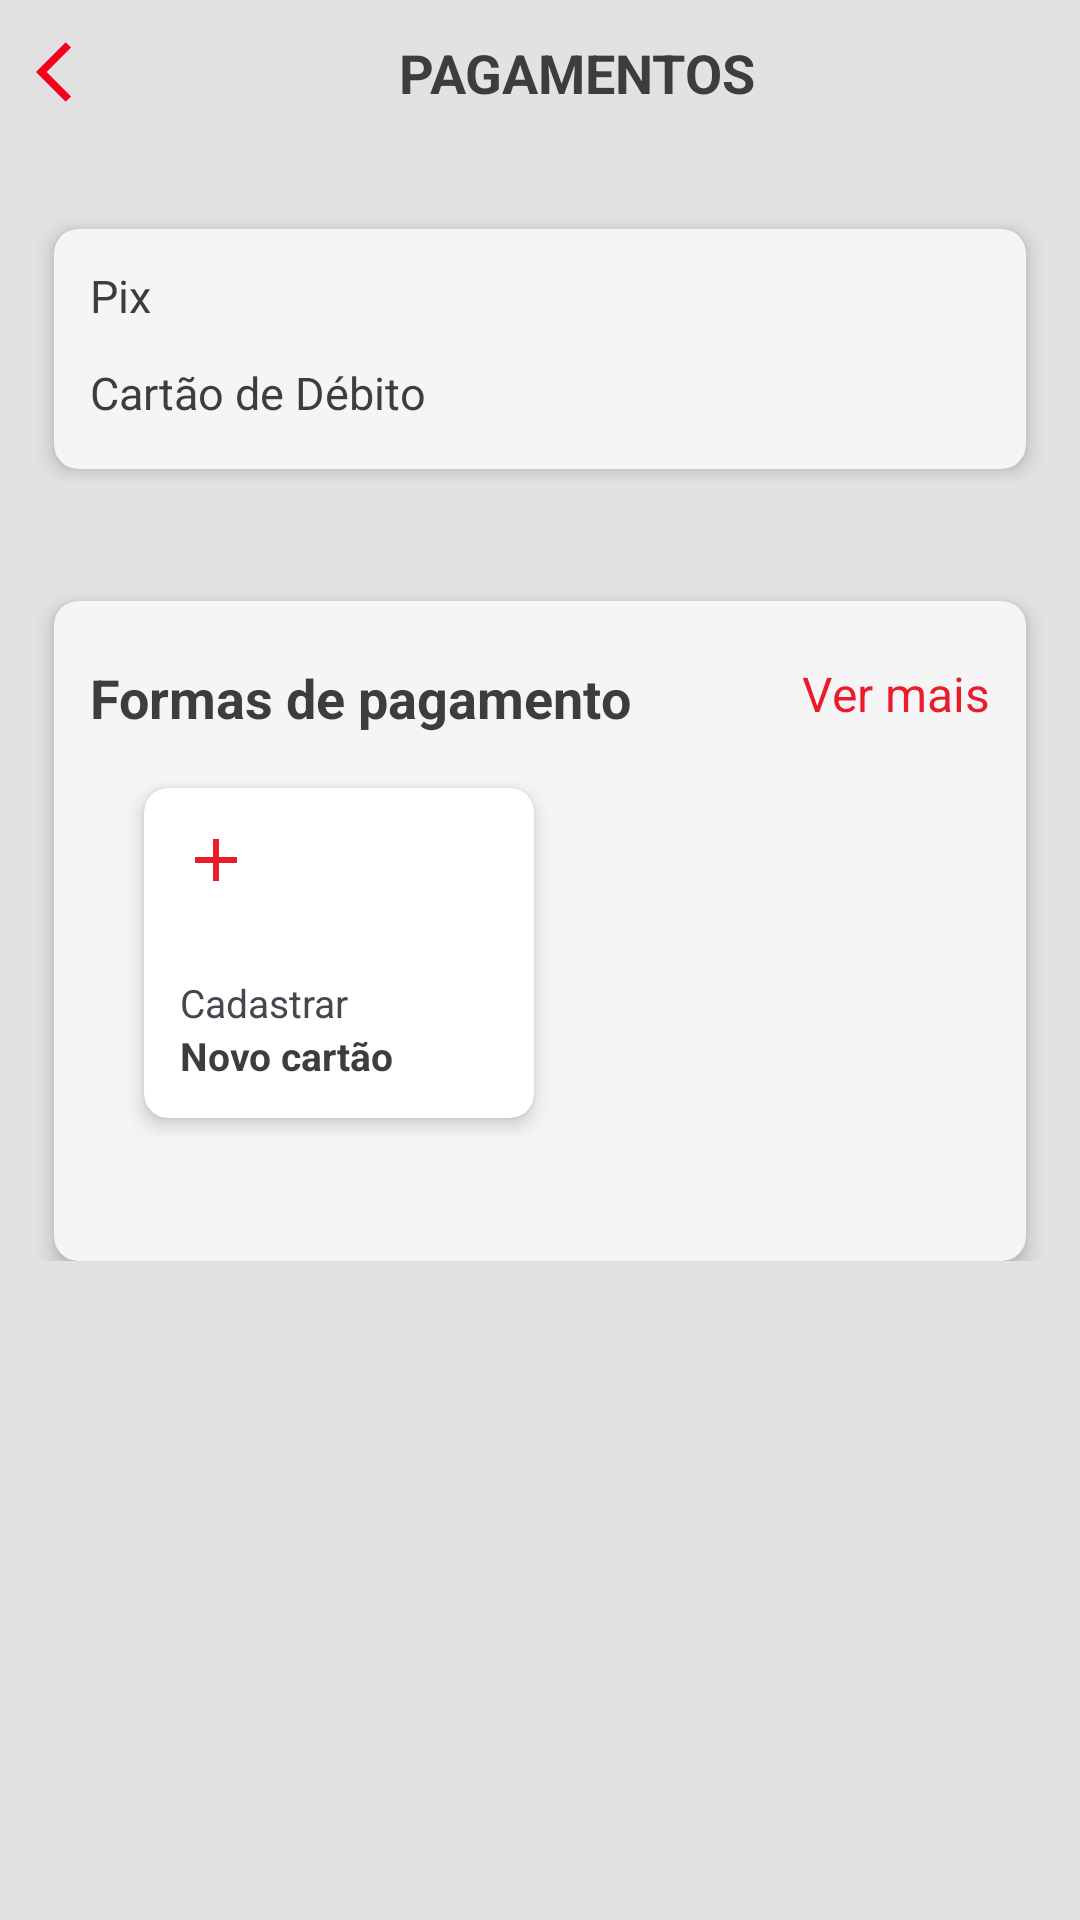

Write the Android layout XML for this screen, with the resource values it uses.
<!-- AndroidManifest.xml: application theme Theme.EatsConsumer -->
<!-- res/layout/activity_payment.xml -->
<?xml version="1.0" encoding="utf-8"?>
<androidx.constraintlayout.widget.ConstraintLayout xmlns:android="http://schemas.android.com/apk/res/android"
    xmlns:app="http://schemas.android.com/apk/res-auto"
    xmlns:tools="http://schemas.android.com/tools"
    android:layout_width="match_parent"
    android:layout_height="match_parent"
    tools:context=".activity.payment.PaymentActivity">

    <LinearLayout
        android:layout_width="match_parent"
        android:layout_height="match_parent"
        android:orientation="vertical"
        android:background="@color/white_background">

        <LinearLayout
            android:layout_width="match_parent"
            android:layout_height="wrap_content"
            android:layout_margin="12dp"
            android:orientation="horizontal">

            <ImageButton
                android:id="@+id/btnBack"
                android:layout_width="wrap_content"
                android:layout_height="wrap_content"
                android:layout_weight="0"
                android:background="@color/transparent"
                app:srcCompat="@drawable/ic_arrow_back_ios_24" />

            <TextView
                android:id="@+id/tvtitle"
                android:layout_width="match_parent"
                android:layout_height="wrap_content"
                android:layout_weight="1"
                android:gravity="center"
                android:textColor="@color/color_text_title"
                android:textStyle="bold"
                android:textSize="18sp"
                android:text="PAGAMENTOS" />

        </LinearLayout>

        <LinearLayout
            android:layout_width="match_parent"
            android:layout_height="100dp"
            android:orientation="vertical"
            android:layout_margin="12dp">

            <androidx.cardview.widget.CardView
                android:layout_width="match_parent"
                android:layout_height="wrap_content"
                android:layout_marginStart="6dp"
                android:layout_marginTop="16dp"
                android:layout_marginEnd="6dp"
                android:minHeight="80dp"
                android:clickable="true"
                android:focusable="true"
                app:cardBackgroundColor="@color/white_light"
                app:cardCornerRadius="8dp"
                app:cardElevation="4dp"
                app:contentPadding="12dp">

                <LinearLayout
                    android:layout_width="match_parent"
                    android:layout_height="wrap_content"
                    android:orientation="vertical">

                <TextView
                    android:id="@+id/tvTipoPix"
                    android:layout_width="match_parent"
                    android:layout_height="wrap_content"
                    android:text="Pix"
                    android:textSize="15sp"
                    android:textColor="@color/color_text_title" />

                <TextView
                    android:id="@+id/tvTipoCardDebito"
                    android:layout_width="match_parent"
                    android:layout_height="wrap_content"
                    android:layout_marginTop="12dp"
                    android:text="Cartão de Débito"
                    android:textSize="15sp"
                    android:textColor="@color/color_text_title"
                    />
                </LinearLayout>

            </androidx.cardview.widget.CardView>

        </LinearLayout>

    <LinearLayout
        android:layout_width="match_parent"
        android:layout_height="wrap_content"
        android:orientation="vertical"
        android:layout_margin="12dp">

        <androidx.cardview.widget.CardView
            android:layout_width="match_parent"
            android:layout_height="wrap_content"
            android:layout_marginStart="6dp"
            android:layout_marginTop="16dp"
            android:layout_marginEnd="6dp"
            android:minHeight="220dp"
            android:clickable="true"
            android:focusable="true"
            app:cardBackgroundColor="@color/white_light"
            app:cardCornerRadius="8dp"
            app:cardElevation="4dp"
            app:contentPadding="12dp">

            <LinearLayout
                android:layout_width="match_parent"
                android:layout_height="wrap_content"
                android:orientation="vertical">

                <LinearLayout
                    android:layout_width="match_parent"
                    android:layout_height="wrap_content"
                    android:orientation="horizontal"
                    android:layout_marginTop="8dp">

                    <TextView
                        android:layout_width="wrap_content"
                        android:layout_height="wrap_content"
                        android:layout_gravity="start"
                        android:layout_weight="1"
                        android:textColor="@color/color_text_title"
                        android:textSize="18sp"
                        android:textStyle="bold"
                        android:text="Formas de pagamento" />

                    <TextView
                        android:id="@+id/tvTitleMore"
                        android:layout_width="wrap_content"
                        android:layout_height="wrap_content"
                        android:layout_gravity="start"
                        android:layout_weight="0"
                        android:textColor="@color/red_default"
                        android:textSize="16sp"
                        android:textStyle="normal"
                        android:text="Ver mais" />
                </LinearLayout>

                <LinearLayout
                    android:layout_width="match_parent"
                    android:layout_height="wrap_content"
                    android:orientation="vertical"
                    android:layout_margin="12dp">

                    <androidx.cardview.widget.CardView
                        android:layout_width="130dp"
                        android:layout_height="110dp"
                        android:layout_margin="6dp"
                        android:clickable="true"
                        android:focusable="true"
                        app:cardCornerRadius="8dp"
                        app:cardElevation="4dp"
                        app:contentPadding="12dp">

                        <LinearLayout
                            android:layout_width="match_parent"
                            android:layout_height="wrap_content"
                            android:orientation="vertical">

                            <ImageView
                                android:layout_width="wrap_content"
                                android:layout_height="wrap_content"
                                android:src="@drawable/ic_add_24"
                                android:layout_gravity="top"
                                app:tint="@color/red_default">

                            </ImageView>
                            <View
                                android:layout_width="0dp"
                                android:layout_height="0dp"
                                android:layout_weight="1" />

                            <TextView
                                android:layout_width="match_parent"
                                android:layout_height="wrap_content"
                                android:textSize="13sp"
                                android:text="Cadastrar"
                                ></TextView>

                            <TextView
                                android:layout_width="match_parent"
                                android:layout_height="wrap_content"
                                android:textSize="13sp"
                                android:textColor="@color/color_text_title"
                                android:textStyle="bold"
                                android:text="Novo cartão">

                            </TextView>

                        </LinearLayout>

                    </androidx.cardview.widget.CardView>

                </LinearLayout>

            </LinearLayout>

        </androidx.cardview.widget.CardView>

    </LinearLayout>
    </LinearLayout>
</androidx.constraintlayout.widget.ConstraintLayout>
<!-- resources referenced by this layout -->
<resources>
  <color name="color_text_title">#3E3D3D</color>
  <color name="red_default">#EA1C2B</color>
  <color name="transparent">#00000000</color>
  <color name="white_background">#E3E2E2</color>
  <color name="white_light">#f5f5f5</color>
  <!-- drawable ic_add_24 (drawable) -->
  <vector android:height="24dp" android:tint="#7F7F82"
      android:viewportHeight="24" android:viewportWidth="24"
      android:width="24dp" xmlns:android="http://schemas.android.com/apk/res/android">
      <path android:fillColor="@android:color/white" android:pathData="M19,13h-6v6h-2v-6H5v-2h6V5h2v6h6v2z"/>
  </vector>
  <!-- drawable ic_arrow_back_ios_24 (drawable) -->
  <vector android:autoMirrored="true" android:height="24dp"
      android:tint="#F6001C" android:viewportHeight="24"
      android:viewportWidth="24" android:width="24dp" xmlns:android="http://schemas.android.com/apk/res/android">
      <path android:fillColor="@android:color/white" android:pathData="M11.67,3.87L9.9,2.1 0,12l9.9,9.9 1.77,-1.77L3.54,12z"/>
  </vector>
  <style name="Theme.EatsConsumer" parent="Base.Theme.EatsConsumer" />
  <style name="Base.Theme.EatsConsumer" parent="Theme.Material3.Light.NoActionBar">
          
          <item name="colorPrimary">@color/colorPrimary</item>
          
          <item name="colorPrimaryDark">@color/colorPrimaryDark</item>
          
          <item name="colorAccent">@color/colorAccent</item>
          <item name="android:statusBarColor">@color/colorPrimary</item>
      </style>
  <color name="colorPrimary">#EA1C2B</color>
  <color name="colorPrimaryDark">#AA0713</color>
  <color name="colorAccent">#E48583</color>
</resources>
